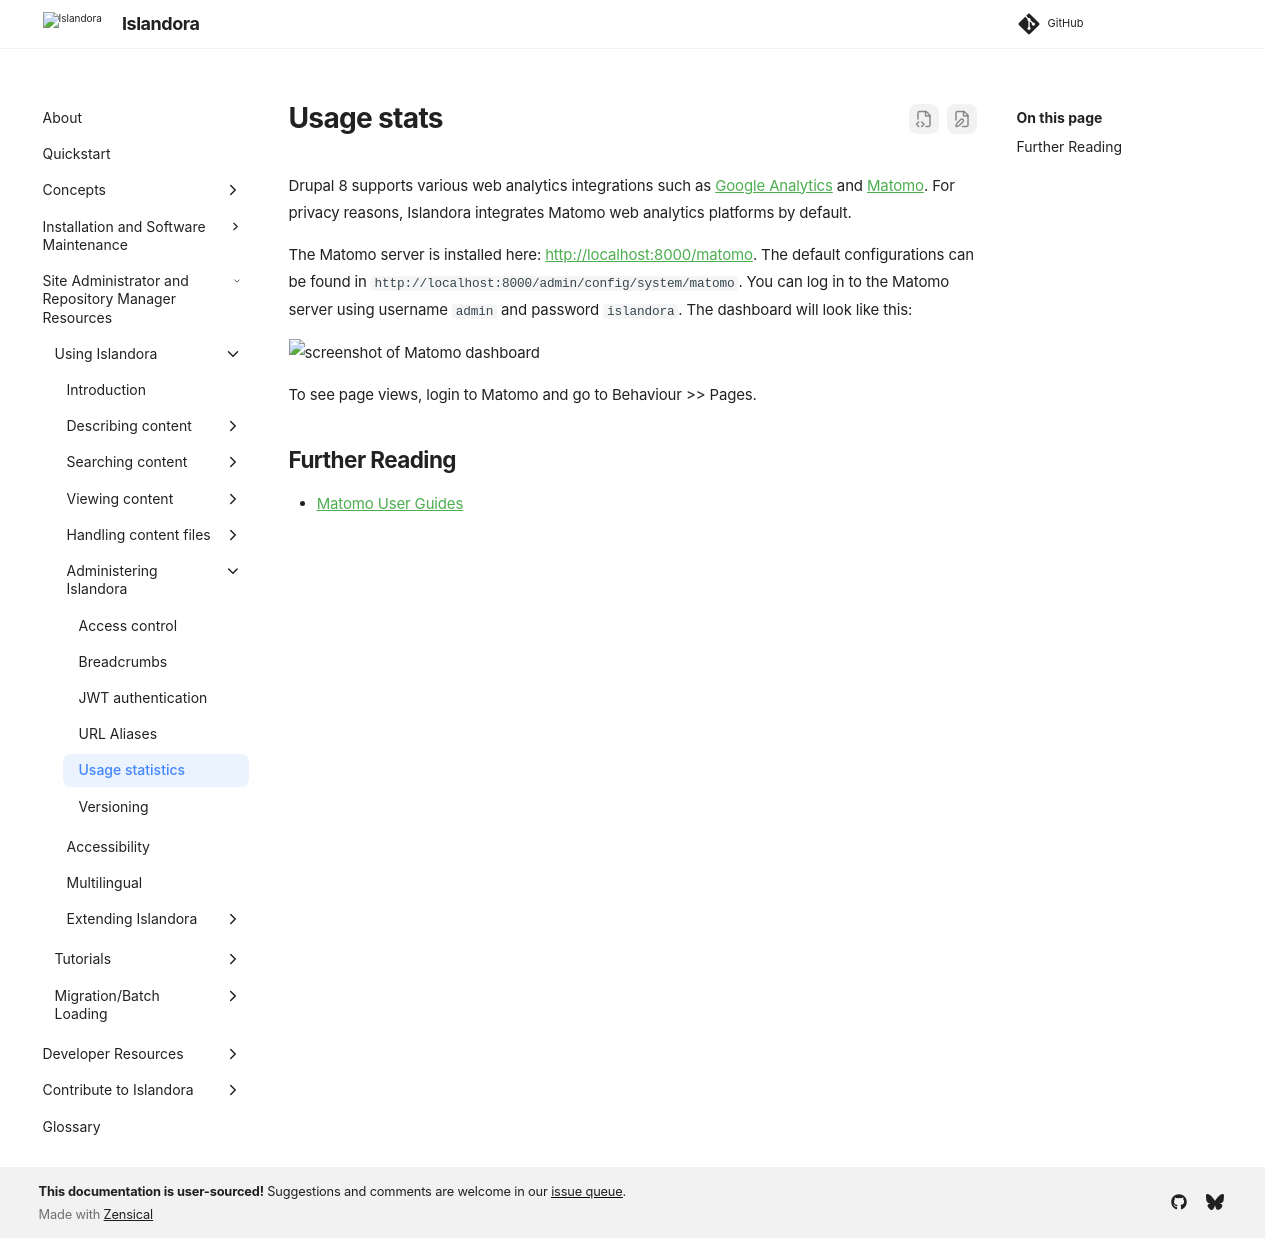

repository: Islandora/documentation · page: pr-preview/pr-2438/user-documentation/usage-stats/index.html · generator: mkdocs

Drupal 8 supports various web analytics integrations such as [Google Analytics](https://www.drupal.org/project/google_analytics) and [Matomo](https://www.drupal.org/project/matomo). For privacy reasons, Islandora integrates Matomo web analytics platforms by default.

The Matomo server is installed here: http://localhost:8000/matomo. The default configurations can be found in `http://localhost:8000/admin/config/system/matomo`. You can log in to the Matomo server using username `admin` and password `islandora`. The dashboard will look like this:

![screenshot of Matomo dashboard](../assets/usage_stats_dashboard.jpg)

To see page views, login to Matomo and go to Behaviour >> Pages.

## Further Reading
* [Matomo User Guides](https://matomo.org/docs/)
